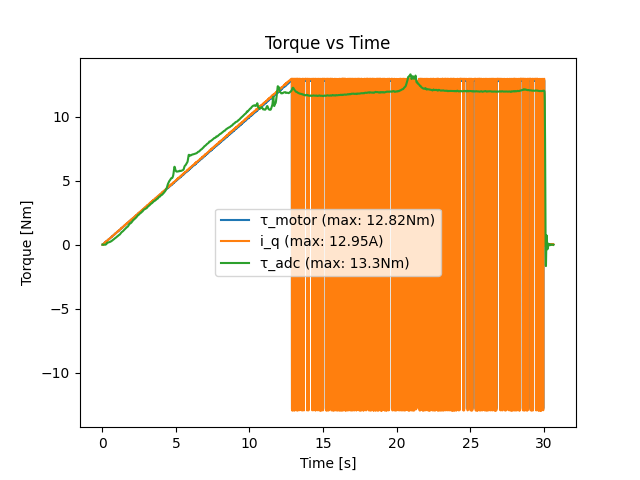

Source data for this figure (header and first rows):
loop_time, motor_torque_command, adc_measured_torque, motor_measured_torque, motor_measured_current, motor_measured_speed
0.01, 0.0, -0.0166, -0.003131, -0.003163, -0.03663
0.02, 0.01, -0.0116, -0.01565, -0.01581, -0.08547
0.03, 0.02, 0.0534, -0.01565, -0.01581, -0.01221
0.04, 0.03, -0.006605, -0.01565, -0.01581, -0.03663
0.05, 0.04, -0.02661, 0.01565, 0.01581, 0.1343
0.06, 0.05, 0.0134, 0.02192, 0.02214, 0.1099
0.07, 0.06, -0.03161, 0.009393, 0.009488, 0.06105
0.08, 0.07, 0.008396, 0.04696, 0.04744, 0.1343
0.09, 0.08, -0.006605, 0.05323, 0.05376, 0.01221
0.1, 0.09, -0.02661, 0.05323, 0.05376, -0.1099
0.11, 0.1, 0.0534, 0.08454, 0.08539, 0.01221
0.12, 0.11, 0.0184, 0.0908, 0.09171, -0.06105
0.13, 0.12, -0.0116, 0.07827, 0.07906, -0.03663
0.14, 0.13, 0.008396, 0.09706, 0.09804, -0.01221
0.15, 0.14, -0.0116, 0.1096, 0.1107, -0.01221
0.16, 0.15, 0.0234, 0.1346, 0.136, -0.08547
0.17, 0.16, -0.05661, 0.1409, 0.1423, -0.06105
0.18, 0.17, 0.0134, 0.1284, 0.1297, 0.06105
0.19, 0.18, -0.04161, 0.1659, 0.1676, -0.1099
0.2, 0.19, 0.0434, 0.1785, 0.1803, -0.06105
0.21, 0.2, -0.03161, 0.1659, 0.1676, 0.03663
0.22, 0.21, -0.0166, 0.1847, 0.1866, -0.06105
0.23, 0.22, -0.07661, 0.2098, 0.2119, 0.06105
0.24, 0.23, -0.1516, 0.191, 0.1929, 0.06105
0.25, 0.24, -0.07661, 0.2411, 0.2435, 0.1832
0.26, 0.25, -0.1316, 0.2286, 0.2309, -0.06105
0.27, 0.26, -0.1416, 0.2286, 0.2309, -0.1099
0.28, 0.27, -0.1466, 0.2411, 0.2435, -0.01221
0.29, 0.28, -0.1466, 0.2473, 0.2498, 0.03663
0.3, 0.29, -0.1166, 0.2849, 0.2878, 0.06105
0.31, 0.3, -0.1516, 0.2787, 0.2815, -0.1099
0.32, 0.31, -0.1666, 0.2912, 0.2941, -0.1832
0.33, 0.32, -0.1616, 0.2974, 0.3004, -0.03663
0.34, 0.33, -0.1716, 0.31, 0.3131, 0.08547
0.35, 0.34, -0.1816, 0.3225, 0.3257, 0.01221
0.36, 0.35, -0.1416, 0.3225, 0.3257, 0.01221
0.37, 0.36, -0.1866, 0.335, 0.3384, 0.06105
0.38, 0.37, -0.1816, 0.3475, 0.351, -0.01221
0.39, 0.38, -0.2016, 0.3538, 0.3574, -0.06105
0.4, 0.39, -0.1866, 0.3726, 0.3763, 0.03663
0.41, 0.4, -0.1366, 0.3663, 0.37, 0.01221
0.42, 0.41, -0.1916, 0.3851, 0.389, -0.1587
0.43, 0.42, -0.2316, 0.3914, 0.3953, -0.08547
0.44, 0.43, -0.2466, 0.4164, 0.4206, -0.1099
0.45, 0.44, -0.1616, 0.4227, 0.4269, -0.01221
0.46, 0.45, -0.2016, 0.4289, 0.4333, 0.08547
0.47, 0.46, -0.1916, 0.4289, 0.4333, -0.06105
0.48, 0.47, -0.2316, 0.4415, 0.4459, -0.01221
0.49, 0.48, -0.2016, 0.454, 0.4586, 0.06105
0.5, 0.49, -0.2116, 0.4665, 0.4712, -0.01221
0.51, 0.5, -0.2716, 0.4728, 0.4775, -0.1343
0.52, 0.51, -0.2416, 0.479, 0.4839, 0.08547
0.53, 0.52, -0.2466, 0.4978, 0.5028, -0.03663
0.54, 0.53, -0.2466, 0.5103, 0.5155, -0.01221
0.55, 0.54, -0.2816, 0.5166, 0.5218, -0.06105
0.56, 0.55, -0.3416, 0.5229, 0.5281, 0.03663
0.57, 0.56, -0.2216, 0.5417, 0.5471, 0.03663
0.58, 0.57, -0.3066, 0.5479, 0.5534, -0.01221
0.59, 0.58, -0.2966, 0.5542, 0.5598, 0.01221
0.6, 0.59, -0.2866, 0.5667, 0.5724, 0.01221
... 3,005 more rows
